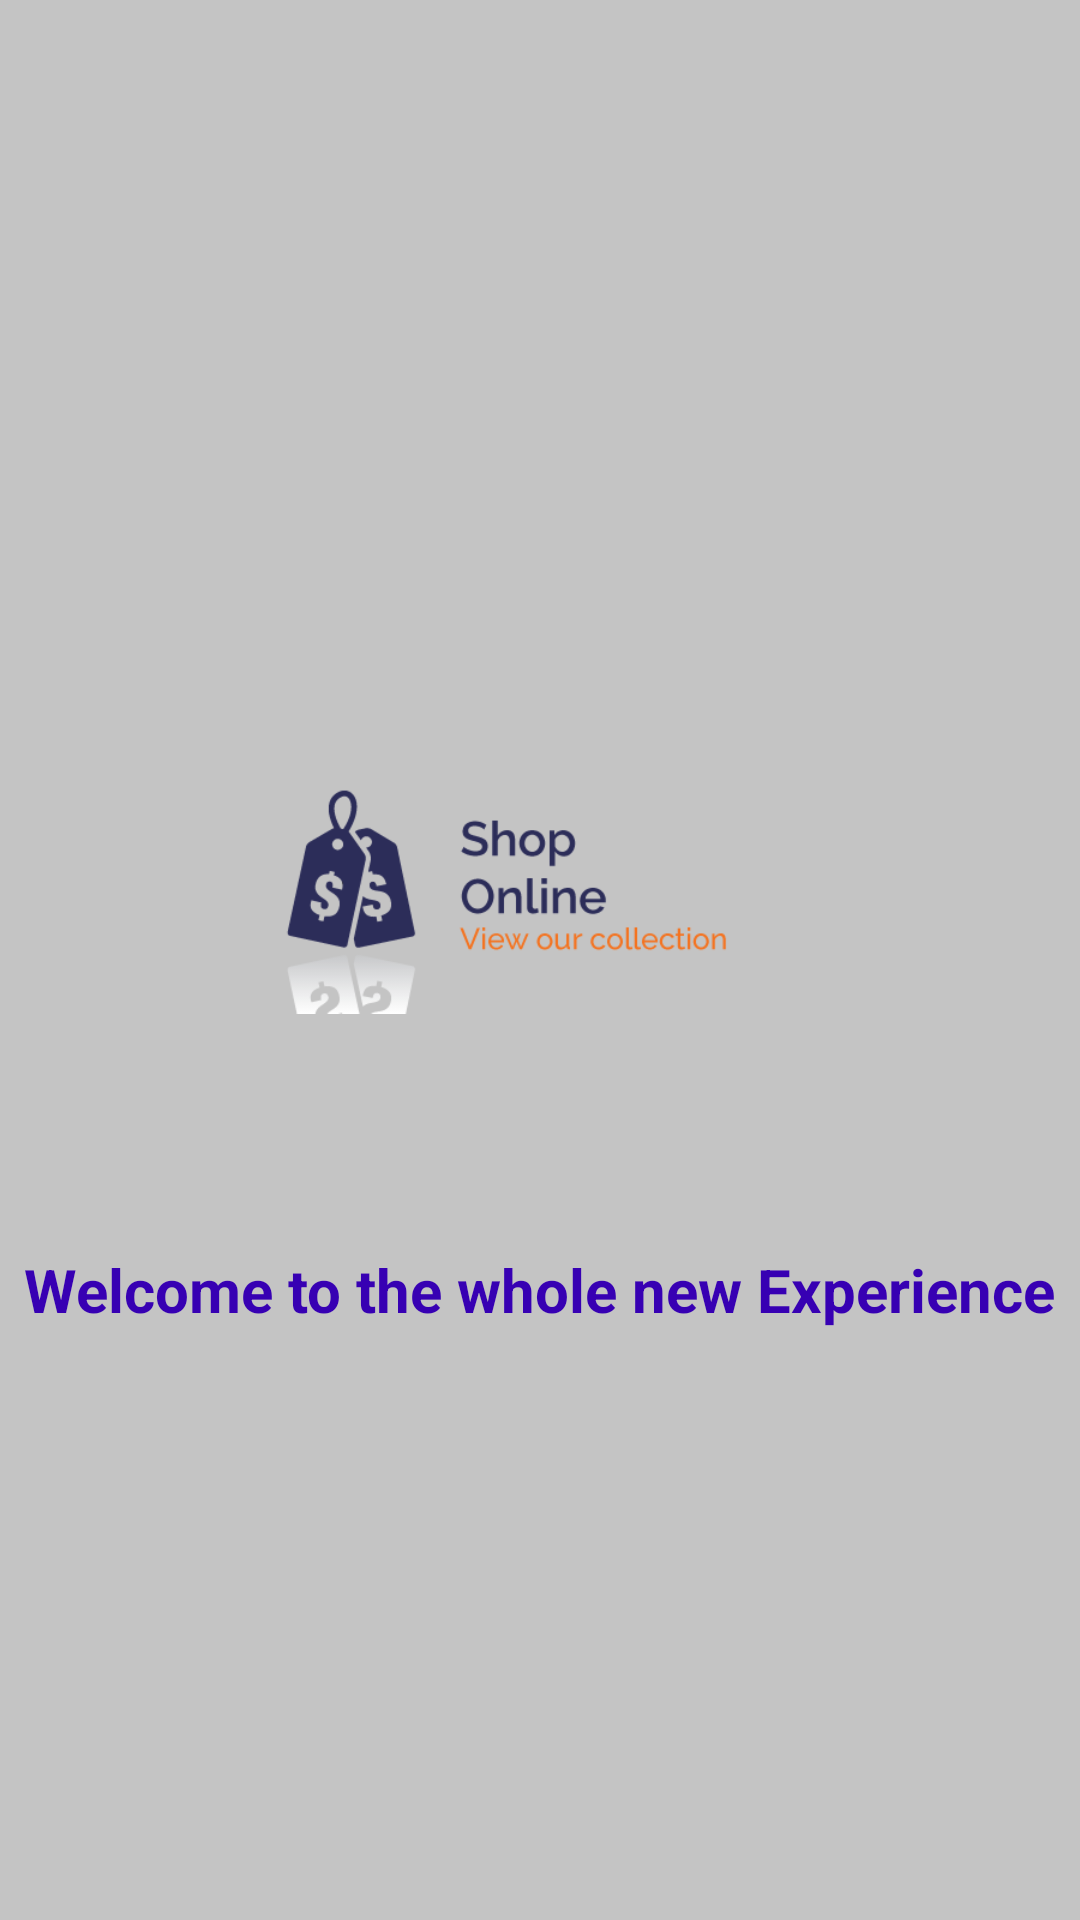

Produce the Android XML layout that renders to this screen, including the resource entries it uses.
<!-- AndroidManifest.xml: application theme AppTheme -->
<!-- res/layout/activity_splash.xml -->
<?xml version="1.0" encoding="utf-8"?>
<LinearLayout xmlns:android="http://schemas.android.com/apk/res/android"
    xmlns:app="http://schemas.android.com/apk/res-auto"
    xmlns:tools="http://schemas.android.com/tools"
    android:layout_width="match_parent"
    android:layout_height="match_parent"
    tools:context=".SplashActivity"
    android:orientation="vertical"
    android:gravity="center"
    android:background="@color/cardview_shadow_start_color">

    <ImageView
        android:layout_width="200dp"
        android:layout_height="200dp"
        android:id="@+id/logo"
        android:layout_gravity="center"
        android:src="@drawable/logo"/>

    <TextView
        android:layout_width="wrap_content"
        android:layout_height="wrap_content"
        android:layout_gravity="center"
        android:text="Welcome to the whole new Experience"
        android:layout_marginTop="20dp"
        android:textSize="20dp"
        android:textColor="@color/colorPrimaryDark"
        android:textStyle="bold"/>

</LinearLayout>
<!-- resources referenced by this layout -->
<resources>
  <!-- drawable logo: png bitmap (drawable, 10650 bytes) -->
  <style name="AppTheme" parent="Theme.AppCompat.Light.NoActionBar">
          
          <item name="colorPrimary">@color/colorPrimary</item>
          <item name="colorPrimaryDark">@color/colorPrimaryDark</item>
          <item name="colorAccent">@color/colorAccent</item>
      </style>
  <!-- not gathered from this repository: default colours our renderer supplied (Android Studio template values) -->
  <color name="colorPrimary">#FF6200EE</color>
  <color name="colorPrimaryDark">#FF3700B3</color>
  <color name="colorAccent">#FF03DAC5</color>
</resources>
